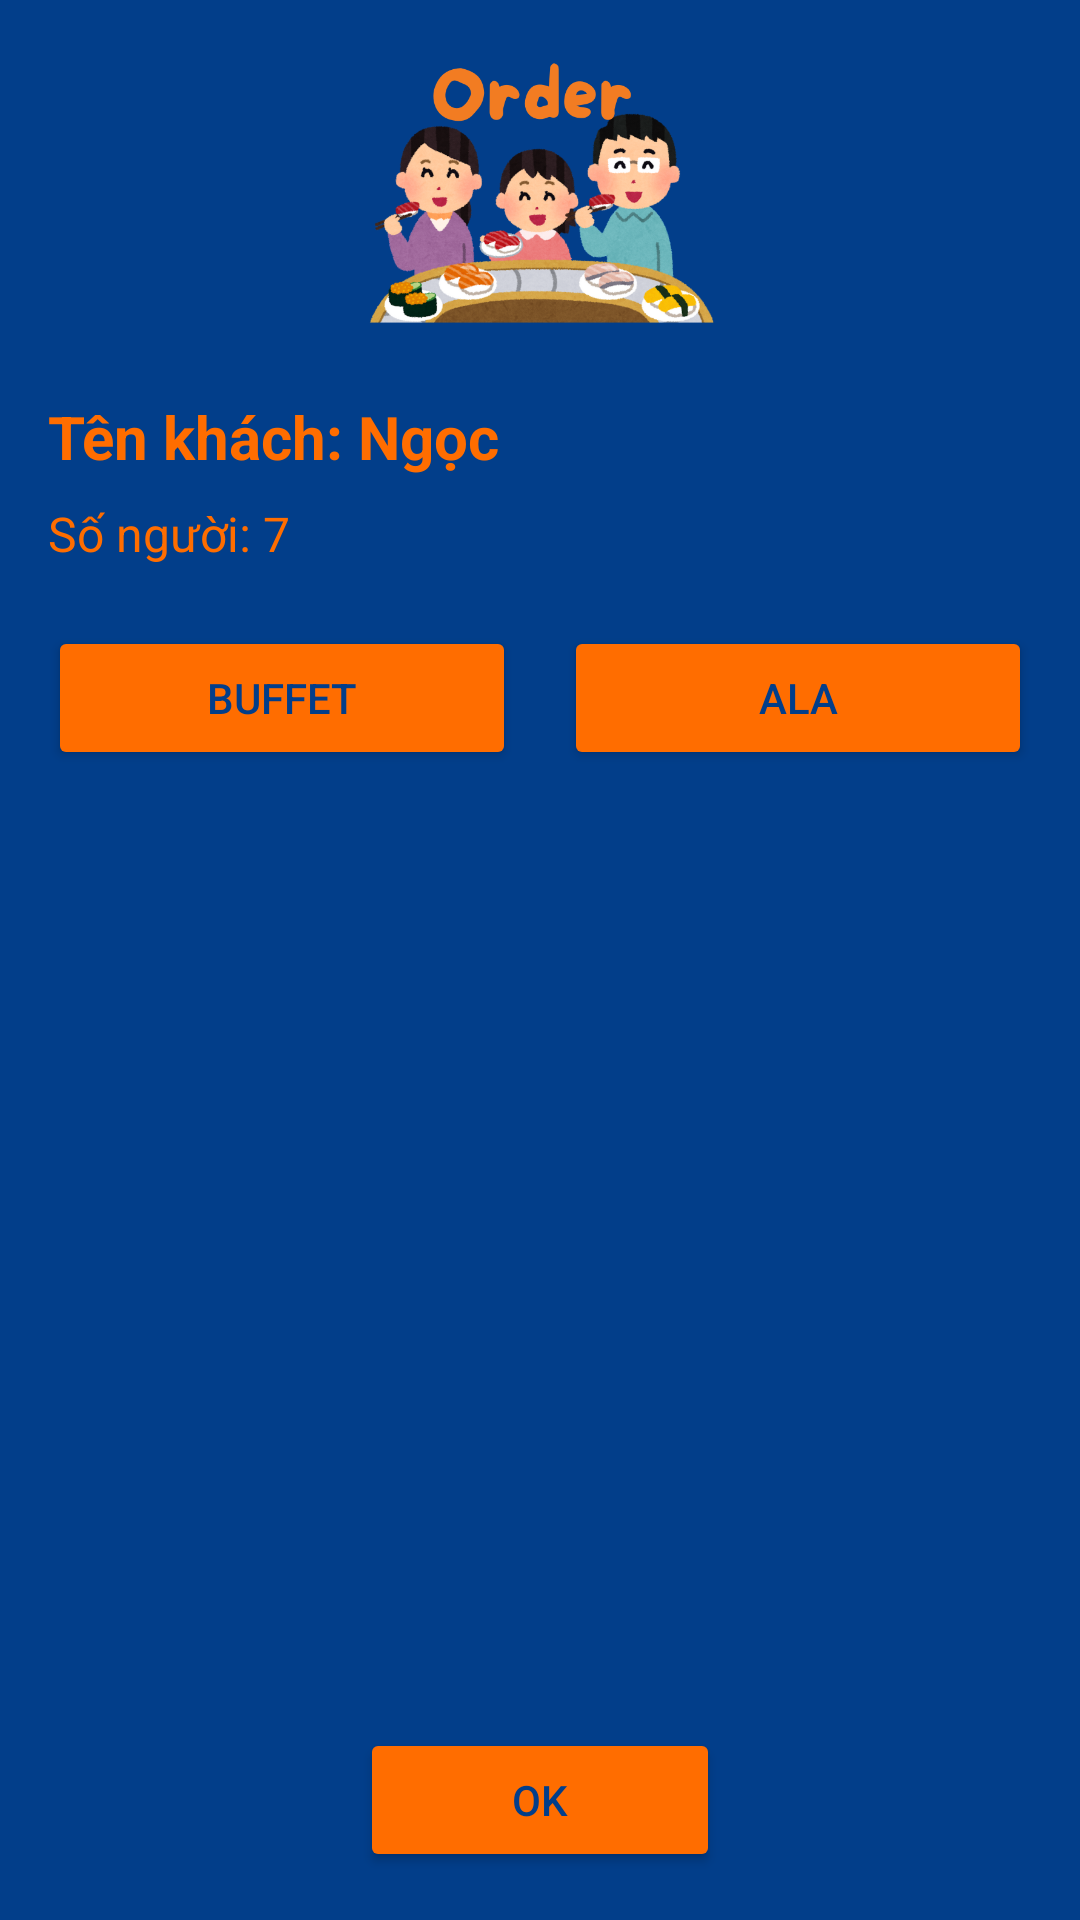

Write the Android layout XML for this screen, with the resource values it uses.
<!-- AndroidManifest.xml: application theme Theme.DatBan -->
<!-- res/layout/activity_order_food.xml -->
<?xml version="1.0" encoding="utf-8"?>
<androidx.constraintlayout.widget.ConstraintLayout
    xmlns:android="http://schemas.android.com/apk/res/android"
    xmlns:app="http://schemas.android.com/apk/res-auto"
    android:id="@+id/main"
    android:background="@color/xanh"
    android:layout_width="match_parent"
    android:layout_height="match_parent"
    android:padding="16dp">

    
    <ImageView
        android:id="@+id/imageView12"
        android:layout_width="0dp"
        android:layout_height="100dp"
        android:contentDescription="Header Image"
        app:layout_constraintTop_toTopOf="parent"
        app:layout_constraintStart_toStartOf="parent"
        app:layout_constraintEnd_toEndOf="parent"
        app:srcCompat="@drawable/orderr"
        android:scaleType="fitCenter" />

    
    <TextView
        android:id="@+id/namekhach"
        android:layout_width="0dp"
        android:layout_height="wrap_content"
        android:text="Tên khách: Ngọc"
        android:textSize="20sp"
        android:textStyle="bold"
        android:textColor="@color/cam"
        android:layout_marginTop="16dp"
        app:layout_constraintTop_toBottomOf="@id/imageView12"
        app:layout_constraintStart_toStartOf="parent"
        app:layout_constraintEnd_toEndOf="parent"/>

    
    <TextView
        android:id="@+id/paxkhach"
        android:layout_width="0dp"
        android:layout_height="wrap_content"
        android:text="Số người: 7"
        android:textColor="@color/cam"
        android:textSize="16sp"
        android:layout_marginTop="8dp"
        app:layout_constraintTop_toBottomOf="@id/namekhach"
        app:layout_constraintStart_toStartOf="parent"
        app:layout_constraintEnd_toEndOf="parent" />

    
    <LinearLayout
        android:id="@+id/buttonLayout"
        android:layout_width="0dp"
        android:layout_height="wrap_content"
        android:layout_marginTop="20dp"
        android:orientation="horizontal"
        app:layout_constraintTop_toBottomOf="@id/paxkhach"
        app:layout_constraintStart_toStartOf="parent"
        app:layout_constraintEnd_toEndOf="parent"
        android:gravity="center"
        android:weightSum="2">

        <Button
            android:id="@+id/btnbuffet"
            android:layout_width="0dp"
            android:layout_height="wrap_content"
            android:layout_weight="1"
            android:text="Buffet"
            android:backgroundTint="@color/cam"
            android:textColor="@color/xanh"
            android:layout_marginEnd="8dp" />

        <Button
            android:id="@+id/btnala"
            android:layout_width="0dp"
            android:layout_height="wrap_content"
            android:layout_weight="1"
            android:text="Ala"
            android:backgroundTint="@color/cam"
            android:textColor="@color/xanh"
            android:layout_marginStart="8dp" />
    </LinearLayout>

    
    <ListView
        android:id="@+id/listView"
        android:layout_width="0dp"
        android:layout_height="0dp"
        android:layout_marginTop="16dp"
        android:layout_marginBottom="16dp"
        app:layout_constraintTop_toBottomOf="@id/buttonLayout"
        app:layout_constraintBottom_toTopOf="@id/btnOk"
        app:layout_constraintStart_toStartOf="parent"
        app:layout_constraintEnd_toEndOf="parent" />

    
    <Button
        android:id="@+id/btnOk"
        android:layout_width="120dp"
        android:layout_height="wrap_content"
        android:text="Ok"
        android:backgroundTint="@color/cam"
        android:textColor="@color/xanh"
        app:layout_constraintBottom_toBottomOf="parent"
        app:layout_constraintStart_toStartOf="parent"
        app:layout_constraintEnd_toEndOf="parent" />

</androidx.constraintlayout.widget.ConstraintLayout>

    
















































































<!-- resources referenced by this layout -->
<resources>
  <color name="cam">#ff6d00</color>
  <color name="xanh">#023e8a</color>
  <!-- drawable orderr: png bitmap (drawable, 244533 bytes) -->
  <style name="Theme.DatBan" parent="Base.Theme.DatBan" />
  <style name="Base.Theme.DatBan" parent="Theme.Material3.DayNight.NoActionBar">
          
          <item name="colorPrimary">@color/xanh</item>
          <item name="colorPrimaryVariant">@color/xanh</item>
          <item name="android:statusBarColor">@color/xanh</item>
  
          
      </style>
</resources>
